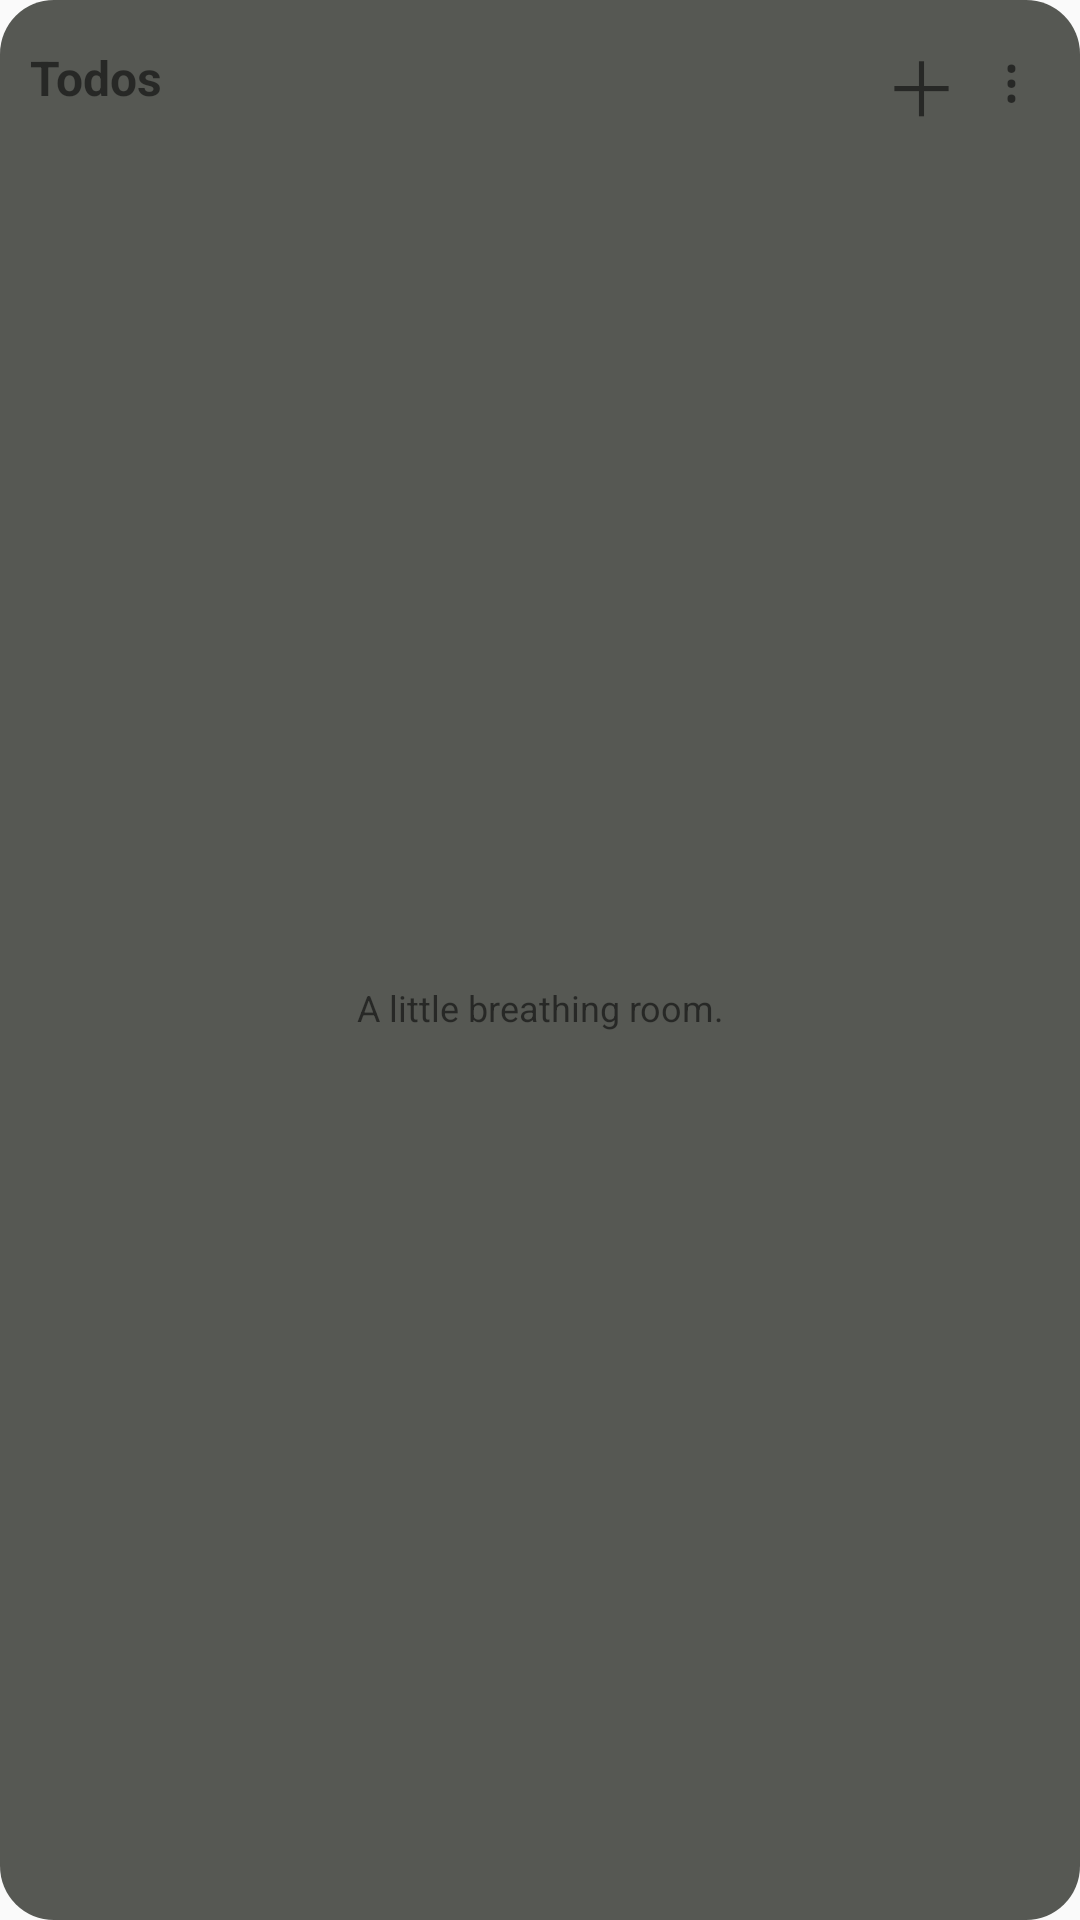

Produce the Android XML layout that renders to this screen, including the resource entries it uses.
<!-- AndroidManifest.xml: application theme AppTheme -->
<!-- res/layout/widget_list.xml -->
<LinearLayout xmlns:android="http://schemas.android.com/apk/res/android" android:id="@+id/widget_root" android:layout_width="match_parent" android:layout_height="match_parent" android:orientation="vertical" android:padding="10dp" android:background="@drawable/widget_background">
    <LinearLayout android:layout_width="match_parent" android:layout_height="32dp" android:gravity="center_vertical">
        <TextView android:id="@+id/widget_title" android:layout_width="0dp" android:layout_height="match_parent" android:layout_weight="1" android:gravity="center_vertical" android:text="Todos" android:textSize="16sp" android:textStyle="bold" android:maxLines="1" android:ellipsize="end"/>
        <TextView android:id="@+id/widget_add" android:layout_width="34dp" android:layout_height="32dp" android:gravity="center" android:text="＋" android:textSize="25sp" android:contentDescription="Add item"/>
        <TextView android:id="@+id/widget_settings" android:layout_width="26dp" android:layout_height="32dp" android:gravity="center" android:text="⋮" android:textSize="21sp" android:contentDescription="Widget settings"/>
    </LinearLayout>
    <FrameLayout android:layout_width="match_parent" android:layout_height="0dp" android:layout_weight="1">
        <ListView android:id="@+id/widget_list" android:layout_width="match_parent" android:layout_height="match_parent" android:divider="@android:color/transparent" android:dividerHeight="0dp" android:scrollbars="none"/>
        <TextView android:id="@+id/widget_empty" android:layout_width="match_parent" android:layout_height="match_parent" android:gravity="center" android:textSize="12sp" android:text="A little breathing room."/>
    </FrameLayout>
    <TextView android:id="@+id/widget_undo" android:layout_width="match_parent" android:layout_height="26dp" android:gravity="center_vertical|end" android:text="Completed · Undo" android:textSize="11sp" android:visibility="gone"/>
</LinearLayout>
<!-- resources referenced by this layout -->
<resources>
  <!-- drawable widget_background (drawable) -->
  <shape xmlns:android="http://schemas.android.com/apk/res/android"><solid android:color="#C92A2D27"/><corners android:radius="18dp"/></shape>
  <style name="AppTheme" parent="Theme.AppCompat.DayNight.NoActionBar">
          
          <item name="android:editTextBackground">@drawable/rn_edit_text_material</item>
      </style>
</resources>
